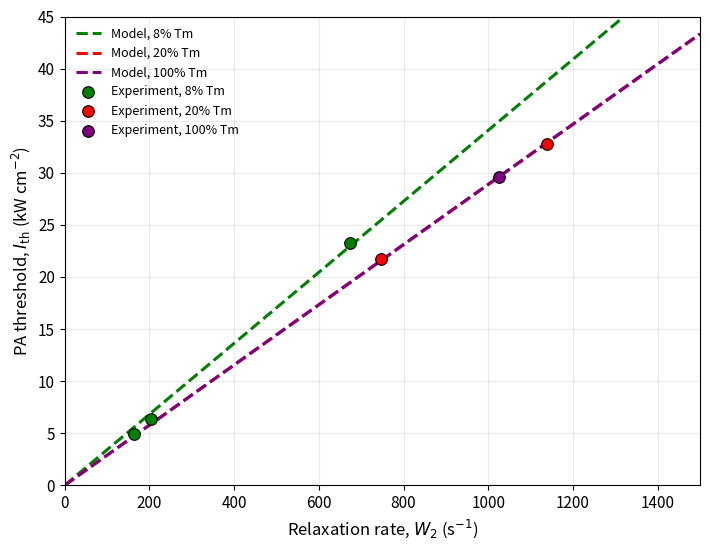

Write Python code to recreate this figure.
# -*- coding: utf-8 -*-
"""
Standalone Figure 3b
====================

PA threshold intensity versus W2 relaxation rate.

This script ONLY makes Figure 3b.

No RK4 integration.
No numerical threshold extraction.
No wavelength model.
No other figures.

The model dependence is represented as

    I_th = slope * W2

with a zero intercept, consistent with the linear W2 dependence
discussed for Fig. 3b of Lee et al., Nature 589, 230-235 (2021).

Experimental data:
    8% Tm3+  : samples 3, 4, 5
    20% Tm3+ : samples 6, 7
    100% Tm3+: sample 8
"""

import numpy as np
import matplotlib.pyplot as plt


# ============================================================
# EXPERIMENTAL DATA
# ============================================================

# Total W2 = W2_R + W2_non-radiative

W2_R = 162.60  # s^-1


# ------------------------------------------------------------
# 8% Tm3+
# ------------------------------------------------------------

W2_8 = np.array([
    162.60,        # sample 5
    162.60 + 40.7, # sample 4
    162.60 + 512.0 # sample 3
])

Ith_8 = np.array([
    4.9,
    6.4,
    23.3
])


# ------------------------------------------------------------
# 20% Tm3+
# ------------------------------------------------------------

W2_20 = np.array([
    162.60 + 585.0,  # sample 7
    162.60 + 976.0   # sample 6
])

Ith_20 = np.array([
    21.7,
    32.8
])


# ------------------------------------------------------------
# 100% Tm3+
# ------------------------------------------------------------

W2_100 = np.array([
    162.60 + 862.0   # sample 8
])

Ith_100 = np.array([
    29.6
])


# ============================================================
# LINEAR MODEL
# ============================================================

def fit_through_origin(x, y):
    """
    Fit

        y = m*x

    with the intercept constrained to zero.

    Returns
    -------
    m : float
        Slope.
    """
    x = np.asarray(x, dtype=float)
    y = np.asarray(y, dtype=float)

    return np.sum(x * y) / np.sum(x * x)


# Fit each concentration separately
slope_8 = fit_through_origin(W2_8, Ith_8)
slope_20 = fit_through_origin(W2_20, Ith_20)
slope_100 = fit_through_origin(W2_100, Ith_100)


# ============================================================
# PRINT RESULTS
# ============================================================

print()
print("Figure 3b linear fits")
print("---------------------")
print(f"8% Tm3+   slope = {slope_8:.6f} kW cm^-2 per s^-1")
print(f"20% Tm3+  slope = {slope_20:.6f} kW cm^-2 per s^-1")
print(f"100% Tm3+ slope = {slope_100:.6f} kW cm^-2 per s^-1")
print()


# ============================================================
# MODEL LINES
# ============================================================

W2_plot = np.linspace(0.0, 1500.0, 500)

Ith_model_8 = slope_8 * W2_plot
Ith_model_20 = slope_20 * W2_plot
Ith_model_100 = slope_100 * W2_plot


# ============================================================
# FIGURE 3b
# ============================================================

fig, ax = plt.subplots(figsize=(7.2, 5.6))


# ------------------------------------------------------------
# Model lines
# ------------------------------------------------------------

ax.plot(
    W2_plot,
    Ith_model_8,
    linestyle="--",
    linewidth=2.2,
    color="green",
    label="Model, 8% Tm"
)

ax.plot(
    W2_plot,
    Ith_model_20,
    linestyle="--",
    linewidth=2.2,
    color="red",
    label="Model, 20% Tm"
)

ax.plot(
    W2_plot,
    Ith_model_100,
    linestyle="--",
    linewidth=2.2,
    color="purple",
    label="Model, 100% Tm"
)


# ------------------------------------------------------------
# Experimental data
# ------------------------------------------------------------

ax.scatter(
    W2_8,
    Ith_8,
    s=70,
    color="green",
    edgecolor="black",
    linewidth=0.8,
    zorder=5,
    label="Experiment, 8% Tm"
)

ax.scatter(
    W2_20,
    Ith_20,
    s=70,
    color="red",
    edgecolor="black",
    linewidth=0.8,
    zorder=5,
    label="Experiment, 20% Tm"
)

ax.scatter(
    W2_100,
    Ith_100,
    s=70,
    color="purple",
    edgecolor="black",
    linewidth=0.8,
    zorder=5,
    label="Experiment, 100% Tm"
)


# ============================================================
# AXES / STYLE
# ============================================================

ax.set_xlabel(
    r"Relaxation rate, $W_2$ (s$^{-1}$)",
    fontsize=12
)

ax.set_ylabel(
    r"PA threshold, $I_{\mathrm{th}}$ (kW cm$^{-2}$)",
    fontsize=12
)

ax.set_xlim(0, 1500)
ax.set_ylim(0, 45)

ax.tick_params(
    axis="both",
    labelsize=11
)

ax.grid(
    True,
    alpha=0.25
)

ax.legend(
    fontsize=9,
    loc="upper left",
    frameon=False
)

fig.tight_layout()


# ============================================================
# SAVE + SHOW
# ============================================================

plt.savefig(
    "Figure_3b_corrected.png",
    dpi=300,
    bbox_inches="tight"
)

plt.show()
